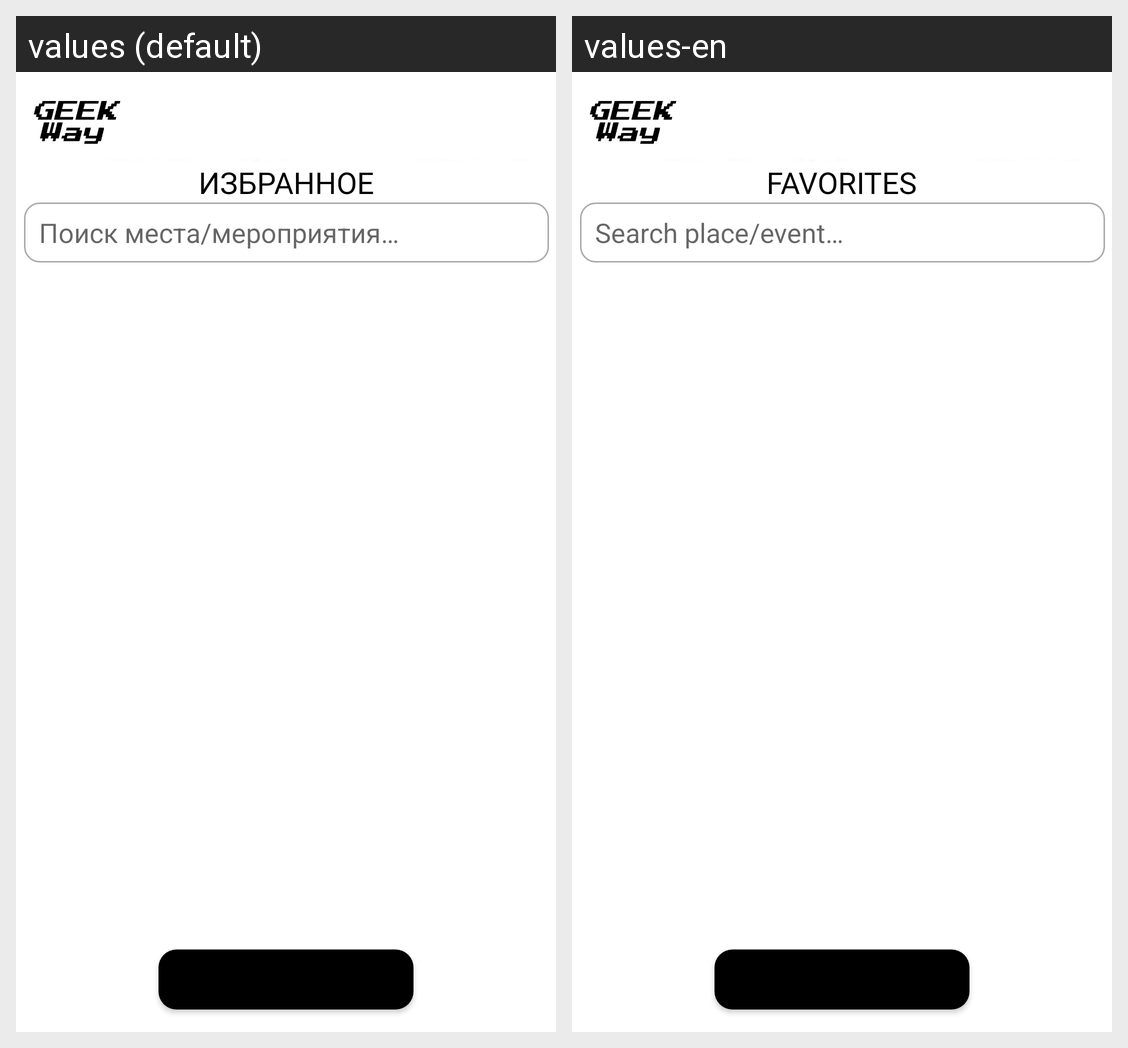

Strings drawn on this Android screen and how each of the app's shown locales translates them:
Android screen res/layout/activity_favorites.xml rendered under 2 locales, left to right: values (default), values-en. Device: Nexus 5 (rendered at 1080×1920; each locale shown at half size, 540×960, under a caption strip naming it); theme Theme.GeekWay.
Strings drawn on this screen, with the default value and each locale's value (text and hints the layout hard-codes, and strings that could not be matched under every locale, appear in the picture but are not listed):

text_favorites
  values: Избранное
  values-en: Favorites

editText_place_search
  values: Поиск места/мероприятия…
  values-en: Search place/event…

button_cancel_database
  values: Назад
  values-en: Back
